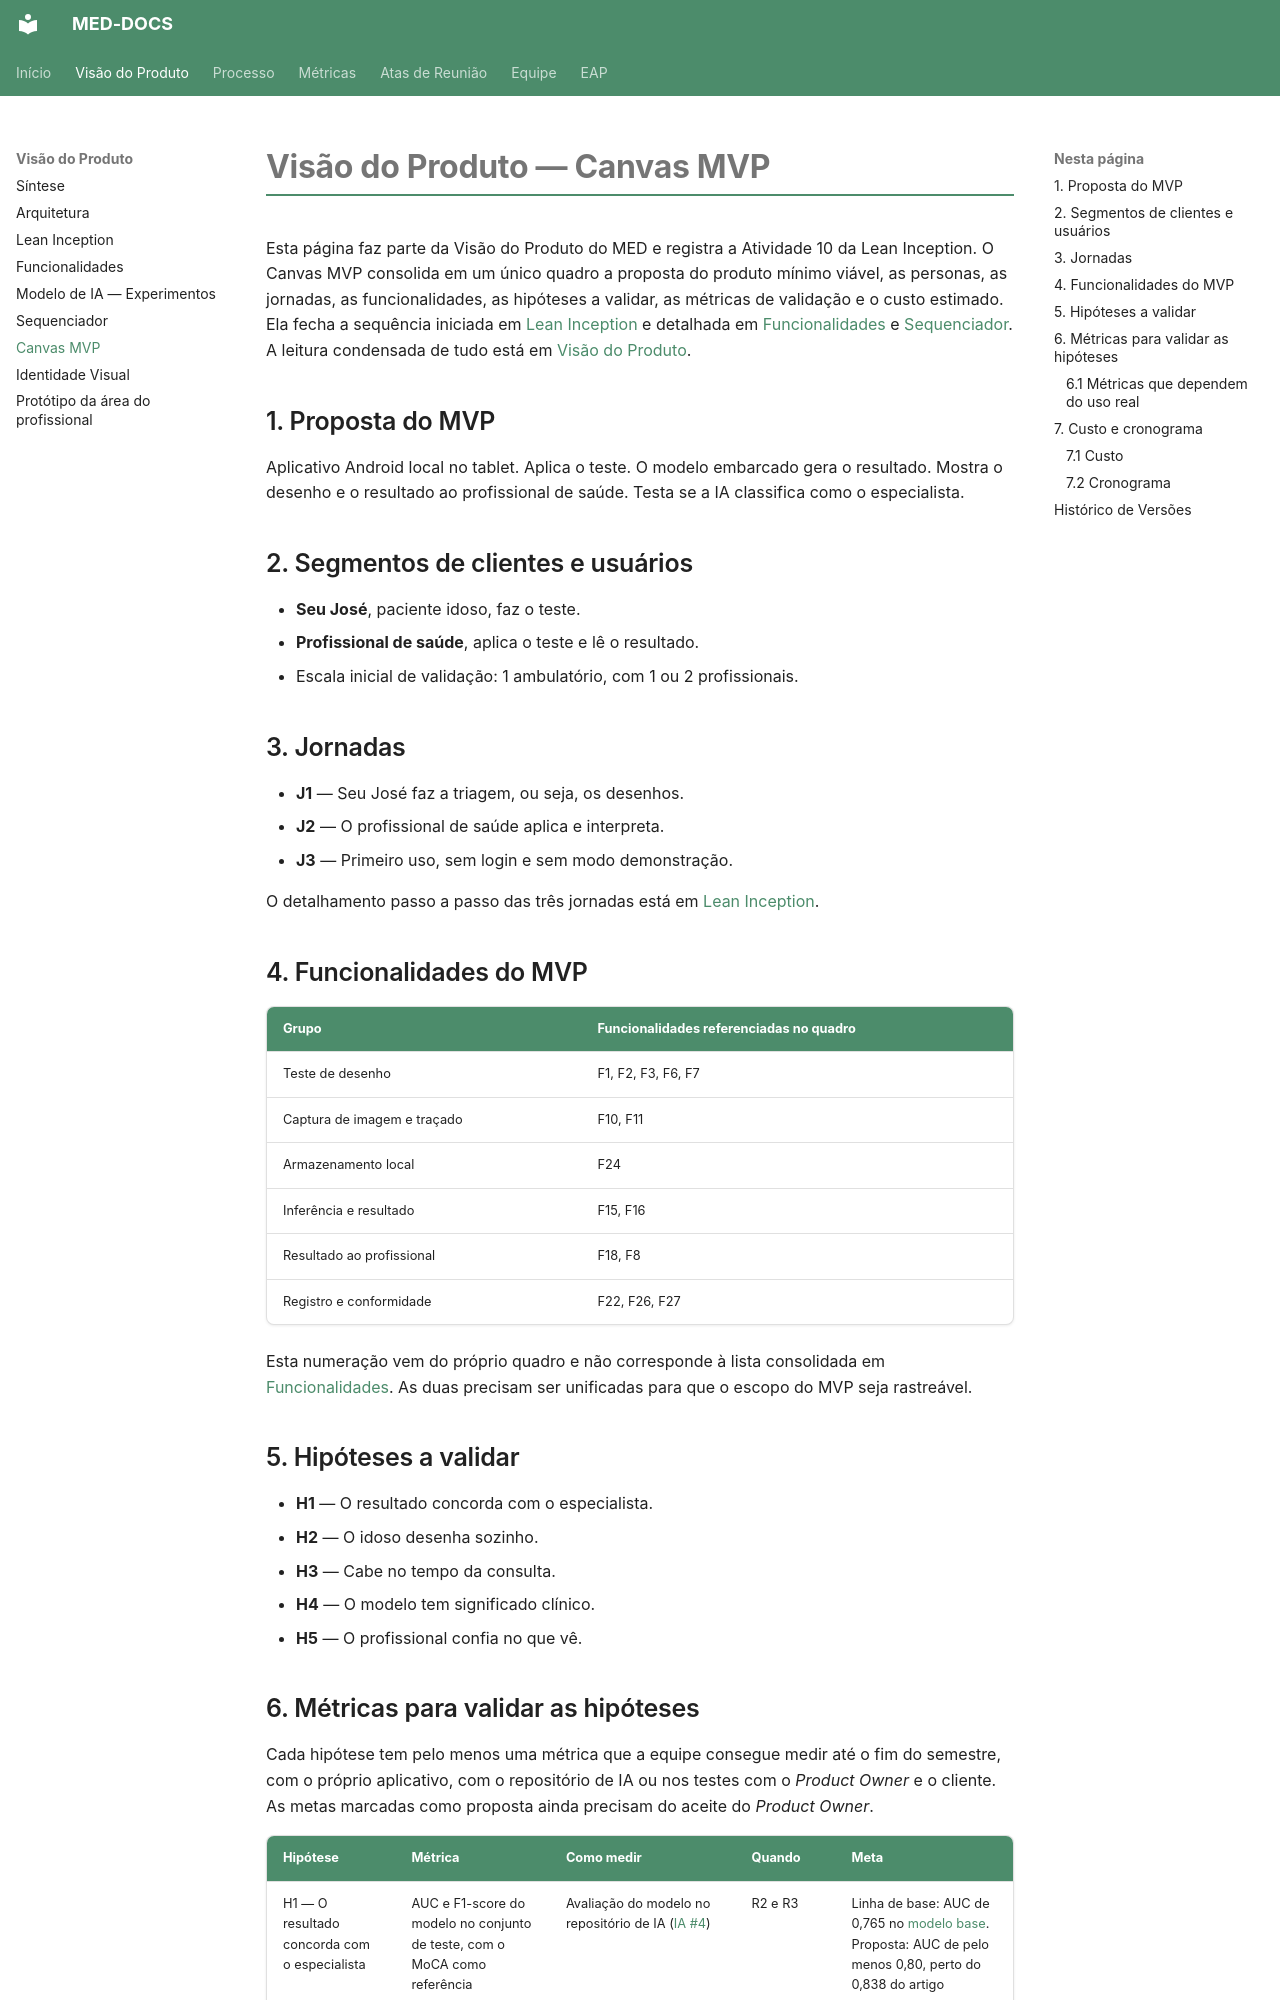

repository: fga-eps-mds/2026.2-UNB-FCTE_UNIEURO_MED-DOCS · page: produto/canvas-mvp/index.html · generator: mkdocs

# Visão do Produto — Canvas MVP

Esta página faz parte da Visão do Produto do MED e registra a Atividade 10 da Lean Inception. O Canvas MVP consolida em um único quadro a proposta do produto mínimo viável, as personas, as jornadas, as funcionalidades, as hipóteses a validar, as métricas de validação e o custo estimado. Ela fecha a sequência iniciada em [Lean Inception](lean-inception.md) e detalhada em [Funcionalidades](funcionalidades.md) e [Sequenciador](sequenciador.md). A leitura condensada de tudo está em [Visão do Produto](visao.md).

## 1. Proposta do MVP

Aplicativo Android local no tablet. Aplica o teste. O modelo embarcado gera o resultado. Mostra o desenho e o resultado ao profissional de saúde. Testa se a IA classifica como o especialista.

## 2. Segmentos de clientes e usuários

- **Seu José**, paciente idoso, faz o teste.
- **Profissional de saúde**, aplica o teste e lê o resultado.
- Escala inicial de validação: 1 ambulatório, com 1 ou 2 profissionais.

## 3. Jornadas

- **J1** — Seu José faz a triagem, ou seja, os desenhos.
- **J2** — O profissional de saúde aplica e interpreta.
- **J3** — Primeiro uso, sem login e sem modo demonstração.

O detalhamento passo a passo das três jornadas está em [Lean Inception](lean-inception.md).

## 4. Funcionalidades do MVP

| Grupo | Funcionalidades referenciadas no quadro |
|---|---|
| Teste de desenho | F1, F2, F3, F6, F7 |
| Captura de imagem e traçado | F10, F11 |
| Armazenamento local | F24 |
| Inferência e resultado | F15, F16 |
| Resultado ao profissional | F18, F8 |
| Registro e conformidade | F22, F26, F27 |

Esta numeração vem do próprio quadro e não corresponde à lista consolidada em [Funcionalidades](funcionalidades.md). As duas precisam ser unificadas para que o escopo do MVP seja rastreável.

## 5. Hipóteses a validar

- **H1** — O resultado concorda com o especialista.
- **H2** — O idoso desenha sozinho.
- **H3** — Cabe no tempo da consulta.
- **H4** — O modelo tem significado clínico.
- **H5** — O profissional confia no que vê.
